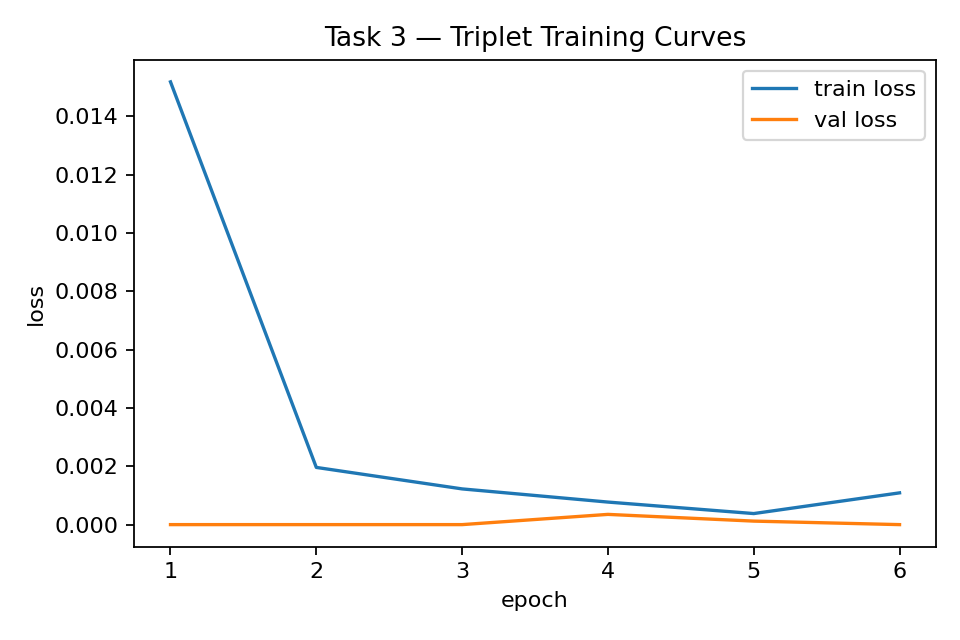

Data behind this chart, as committed beside it:
epoch, train_loss, val_loss, train_dpos, train_dneg, train_viol, val_dpos, val_dneg, val_viol, recall_at_1
1, 0.01519, 0.000000, , , , , , , 
2, 0.001962, 0.000000, , , , , , , 
3, 0.001225, 0.000000, , , , , , , 
4, 0.000773, 0.000351, , , , , , , 
5, 0.000379, 0.000120, , , , , , , 
6, 0.001089, 0.000000, , , , , , , 
final_summary, 0.001089, 0.000000, , , , 0.1522, 1.034, 0.000000, 1
